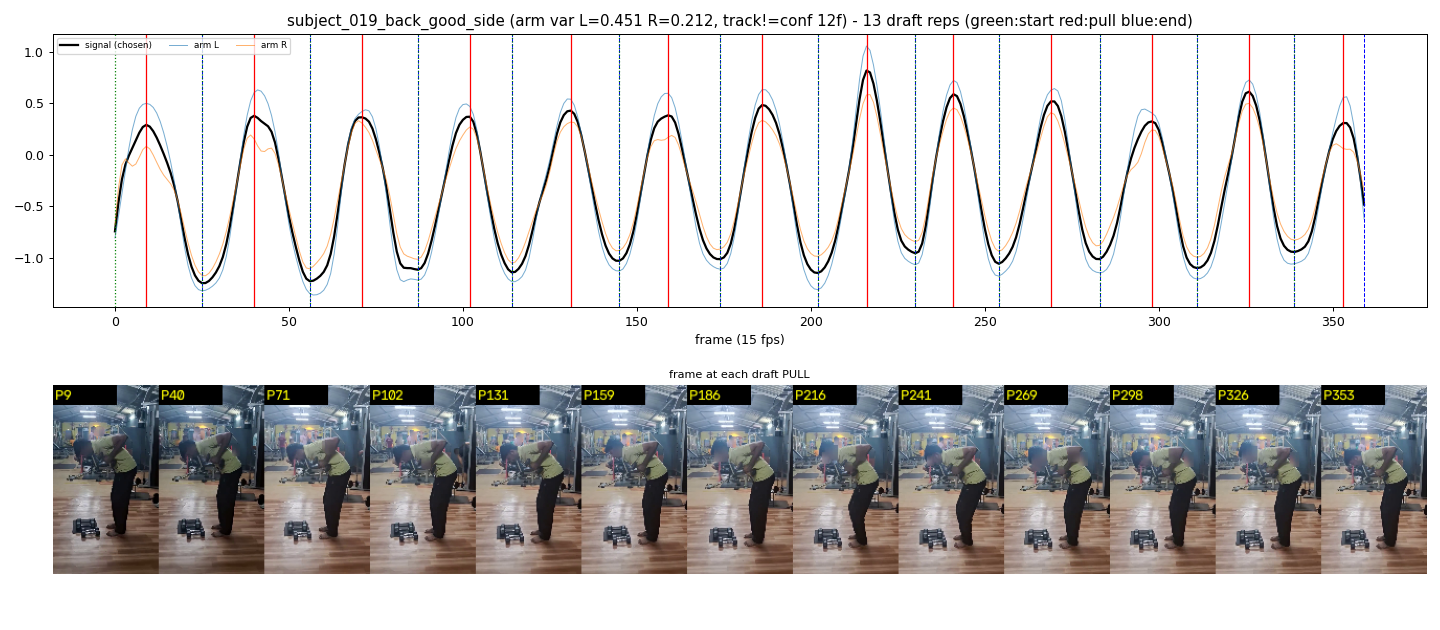

Values plotted in this chart, from the file beside it:
start_frame, pull_frame, end_frame
0, 9, 25
25, 40, 56
56, 71, 87
87, 102, 114
114, 131, 145
145, 159, 174
174, 186, 202
202, 216, 230
230, 241, 254
254, 269, 283
283, 298, 311
311, 326, 339
339, 353, 359
